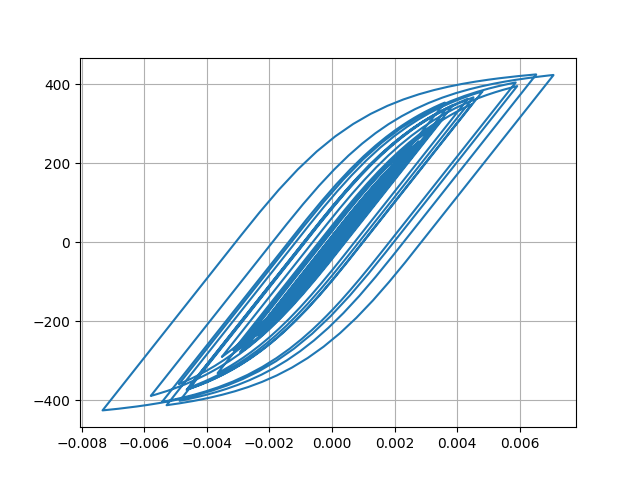

The file beside this chart, header and first rows:
Desplacment, Force
0.0, 0.0
-1.030141925318247e-06, -0.103
-3.1679358254890925e-06, -0.3168
-4.653191477587136e-06, -0.4653
-4.157875652525337e-06, -0.4158
-1.1336872537073325e-06, -0.1134
4.234773709623918e-06, 0.4235
1.1350071944249238e-05, 1.135
1.972434383469428e-05, 1.972
2.9090847022395244e-05, 2.909
3.929544749651051e-05, 3.929
5.016420743510498e-05, 5.016
6.135239697111661e-05, 6.135
7.220393921478617e-05, 7.22
8.179138877421554e-05, 8.178
8.94974744657381e-05, 8.948
9.537038808159278e-05, 9.535
0.0001, 10
0.0001044, 10.44
0.0001092, 10.92
0.0001152, 11.52
0.0001223, 12.23
0.00013, 13
0.0001373, 13.72
0.0001433, 14.33
0.0001473, 14.73
0.0001482, 14.82
0.0001451, 14.5
0.0001373, 13.72
0.0001249, 12.49
0.0001088, 10.88
9.026558470282604e-05, 9.021
7.025427239096565e-05, 7.02
4.982380145582513e-05, 4.977
3.0013809442598993e-05, 2.996
1.160571873630401e-05, 1.155
-4.8850760224083475e-06, -0.4943
-1.97405115288981e-05, -1.98
-3.412643138560435e-05, -3.418
-4.9699986887051666e-05, -4.976
-6.822874753175455e-05, -6.828
-9.082861349801238e-05, -9.087
-0.0001177, -11.78
-0.0001485, -14.85
-0.0001828, -18.28
-0.0002197, -21.95
-0.0002572, -25.69
-0.0002927, -29.23
-0.0003227, -32.22
-0.0003448, -34.42
-0.0003585, -35.77
-0.0003649, -36.41
-0.0003667, -36.59
-0.0003663, -36.55
-0.000365, -36.41
-0.0003635, -36.27
-0.000363, -36.22
-0.0003641, -36.33
-0.0003677, -36.69
-0.0003738, -37.29
... 2,941 more rows
